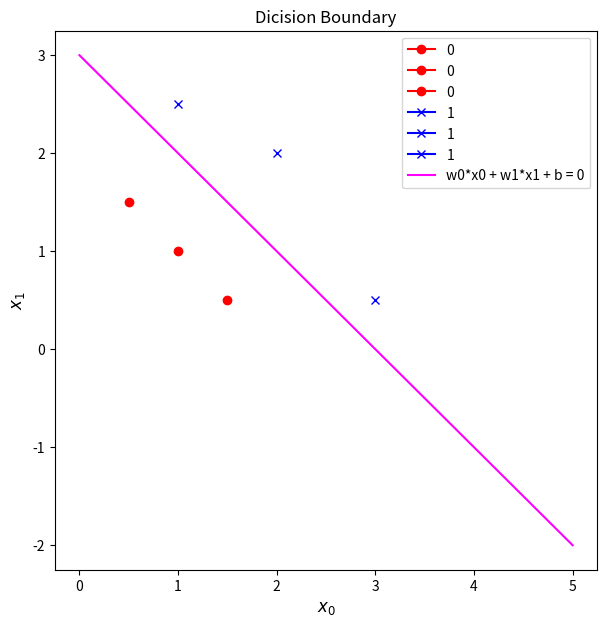

Reproduce this figure in Python.
import numpy as np
%matplotlib widget
import matplotlib.pyplot as plt
import copy


def sigmoid(z):
    return 1 / (1 + np.exp(-z))

def f_wb(X, w, b):
    z = np.dot(X, w) + b
    return sigmoid(z)

def loss(y, y_hat):
    return -y * np.log(y_hat) - (1 - y) * np.log(1 - y_hat)

def compute_cost_logistic(X, Y, w, b):
    m = X.shape[0] 
    cost = 0.0
    for i in range(m):
        cost += loss(Y[i], f_wb(X[i], w, b))
        
    return cost / m

def compute_gradient_logistic(X, Y, w, b):
    """
    Compute the gradient for logistic regression using vectorization.
    
    Args:
        X: (m, n) matrix of input features
        Y: (m, ) vector of labels
        w: (n, ) vector of weights
        b: scalar bias term

    Returns:
        dj_dw: (n, ) gradient of the cost with respect to w
        dj_db: scalar gradient of the cost with respect to b
    """
    # Number of examples
    m = X.shape[0]
    
    # Compute the model predictions (vectorized sigmoid)
    fwb =  f_wb(X, w, b)
    
    # Compute errors (vectorized)
    error = fwb - Y  # Shape: (m, )
    
    # Compute gradients
    dj_dw = (1 / m) * np.dot(X.T, error)  # Shape: (n, )
    dj_db = (1 / m) * np.sum(error) 
    
    return dj_dw, dj_db


def gradient_descent(X, Y, w_in, b_in, alpha, num_iters):
    w = copy.deepcopy(w_in)
    b = b_in
    
    for i in range(num_iters):
        dj_dw, dj_db = compute_gradient_logistic(X, Y, w, b)
        w = w - (alpha * dj_dw)
        b = b - (alpha * dj_db)
        
        # Just for watching changes
        if i % 5 == 0:
            print(f'Iteration {i}\tcost = {compute_cost_logistic(X, Y, w, b)}')
    
    return w, b

X_train = np.array([[0.5, 1.5], [1,1], [1.5, 0.5], [3, 0.5], [2, 2], [1, 2.5]])  #(m,n)
y_train = np.array([0, 0, 0, 1, 1, 1])                                           #(m,)

w_tmp = np.array([1,1])
b_tmp = -3

print(compute_cost_logistic(X_train, y_train, w_tmp, b_tmp)) # should print: 0.36686678640551745

# Plot the data
fig, ax = plt.subplots(1, 1, figsize = (7, 7))
x0 = np.arange(0, 6)
x1 = 3 - x0
for i in range(X_train.shape[0]):
    ax.plot(X_train[i][0], X_train[i][1], marker = 'o' if y_train[i] == 0 else 'x', color = 'r' if y_train[i] == 0 else 'b', label = '0' if y_train[i] == 0 else '1')

ax.plot(x0, x1, label = 'w0*x0 + w1*x1 + b = 0', color="magenta")
ax.set_xlabel("$x_0$", fontsize = 12)
ax.set_ylabel("$x_1$", fontsize = 12)
plt.title("Dicision Boundary")
plt.legend(loc='upper right')
plt.show()

X_tmp = np.array([[0.5, 1.5], [1,1], [1.5, 0.5], [3, 0.5], [2, 2], [1, 2.5]])
y_tmp = np.array([0, 0, 0, 1, 1, 1])
w_tmp = np.array([2.,3.])
b_tmp = 1.
dj_dw_tmp, dj_db_tmp = compute_gradient_logistic(X_tmp, y_tmp, w_tmp, b_tmp)
print(f"dj_db: {dj_db_tmp}" )
print(f"dj_dw: {dj_dw_tmp.tolist()}" )

# output should be the following: 
# dj_db: 0.49861806546328574
# dj_dw: [0.498333393278696, 0.4988394298399669]

w_tmp  = np.zeros_like(X_train[0])
b_tmp  = 0.
alph = 0.1
iters = 10000

w_out, b_out = gradient_descent(X_train, y_train, w_tmp, b_tmp, alph, iters) 
print(f"\nupdated parameters: w:{w_out}, b:{b_out}")

# output should be the following: updated parameters: w:[5.28123029 5.07815608], b:-14.222409982019837